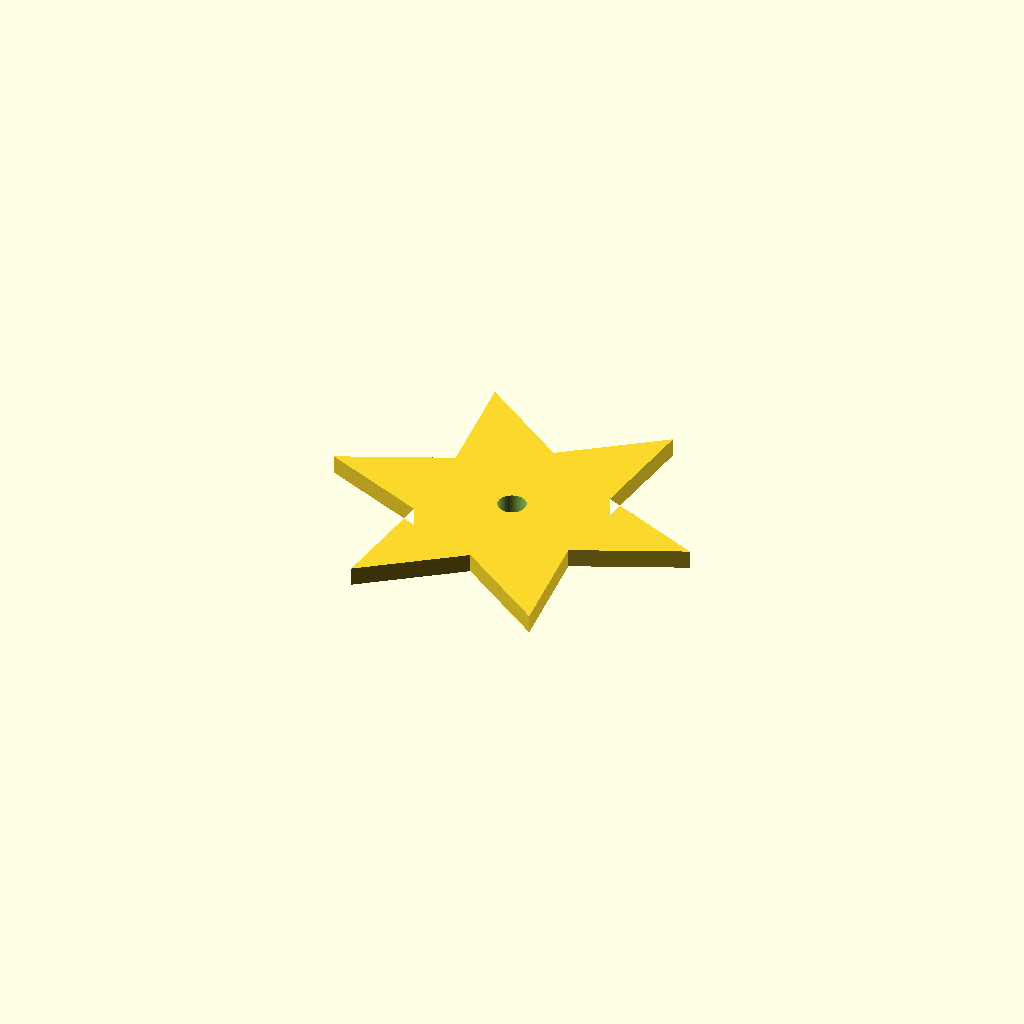
Cell 1 — every parameter at its default value.
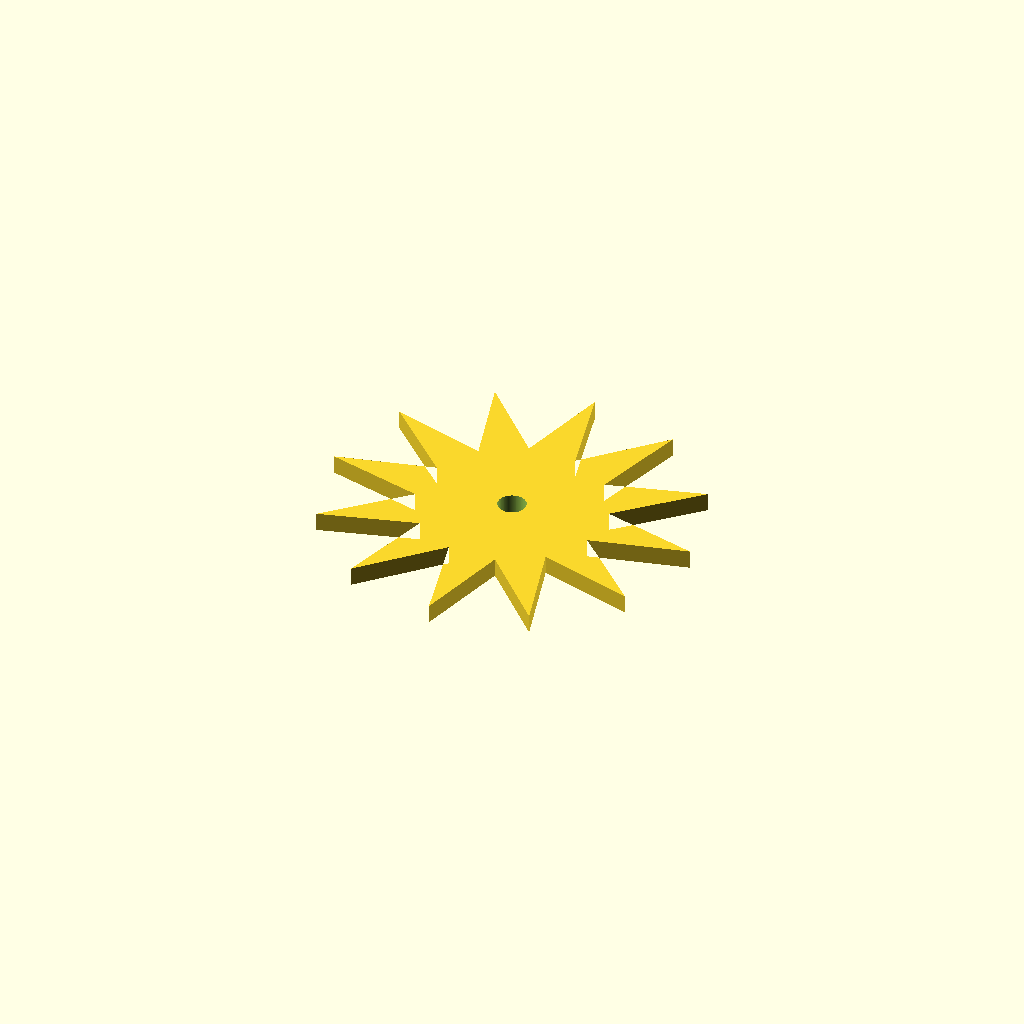
Cell 2 — n_points set to 12, the other parameters unchanged.
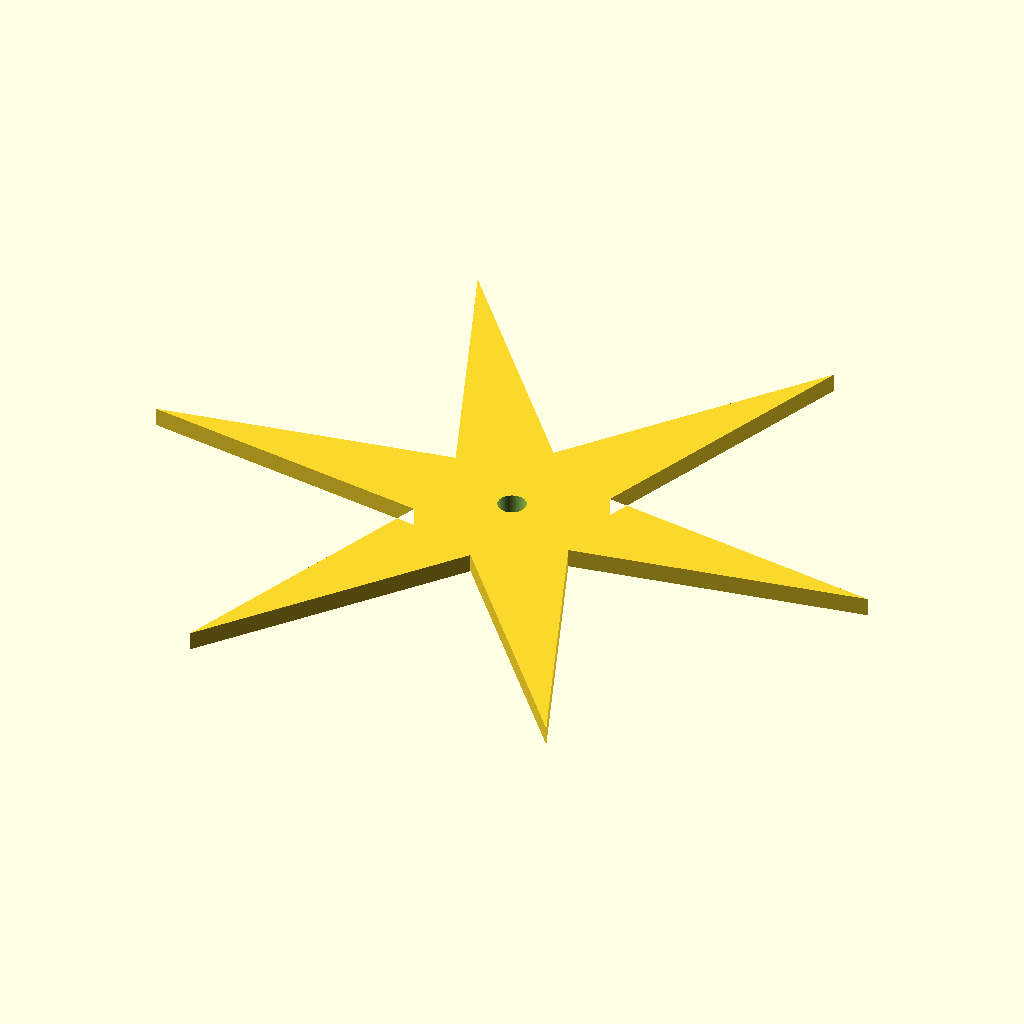
Cell 3: the same model with r_outer = 80.
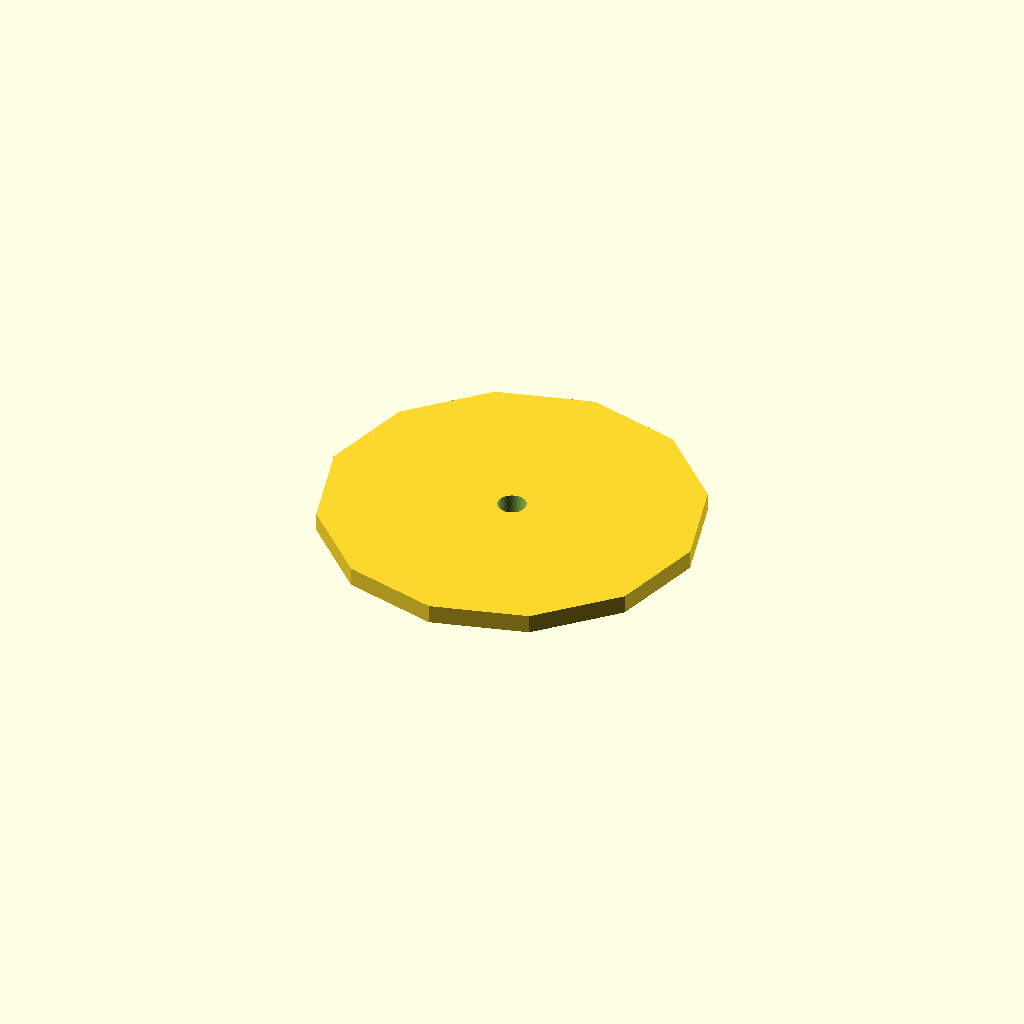
Cell 4: r_inner = 40 (everything else at default).
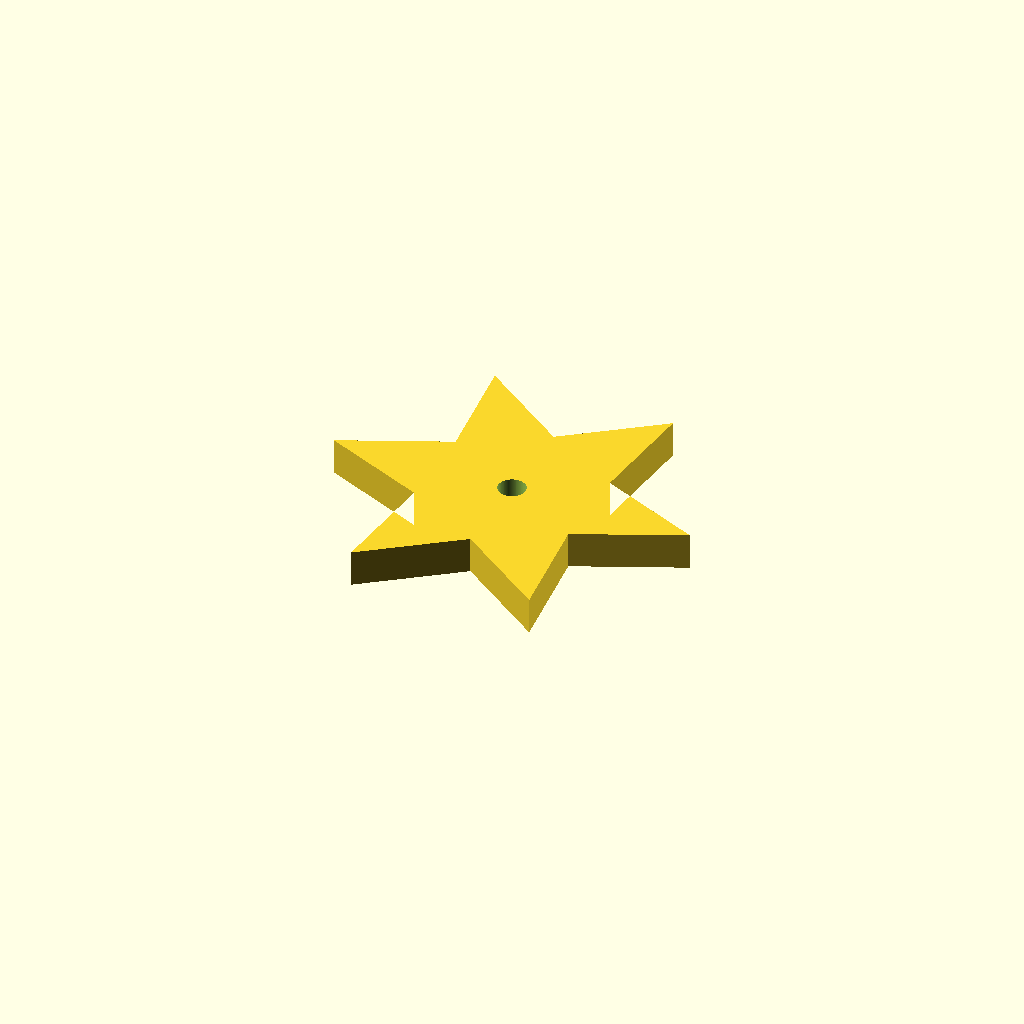
Cell 5: thickness = 8 (everything else at default).
All cells are drawn from one camera (rotation 55°, 0°, 25°, orthographic, colour scheme Cornfield), so only the parameter changes between them.
Source of the model, bench/smallmodels/spec/dev_ref_scad/star_wheel_023.scad:
// Star-shaped indexing wheel (6-pointed star plate)

// ---- Parameters ----
n_points   = 6;    // number of star points
r_outer    = 40;   // radius of outer (tip) points, mm
r_inner    = 20;   // radius of inner (valley) points, mm
thickness  = 4;    // plate thickness, mm
hole_d     = 6;    // centre through-hole diameter, mm
cut_extra  = 0.5;  // overshoot for cutting shapes, mm
$fn        = 96;   // facet count for curved shapes

// ---- Star outline points ----
// Alternates outer/inner, first outer point on +X axis
star_pts = [
    for (i = [0 : 2 * n_points - 1])
        let (r = (i % 2 == 0) ? r_outer : r_inner,
             a = i * 180 / n_points)
        [r * cos(a), r * sin(a)]
];

// ---- Part ----
difference() {
    linear_extrude(height = thickness)
        polygon(star_pts);

    translate([0, 0, -cut_extra])
        cylinder(d = hole_d, h = thickness + 2 * cut_extra);
}
Parameter table extracted from the source (name, type, default, range or options):
n_points: number, default 6
r_outer: number, default 40
r_inner: number, default 20
thickness: number, default 4
hole_d: number, default 6
cut_extra: number, default 0.5
